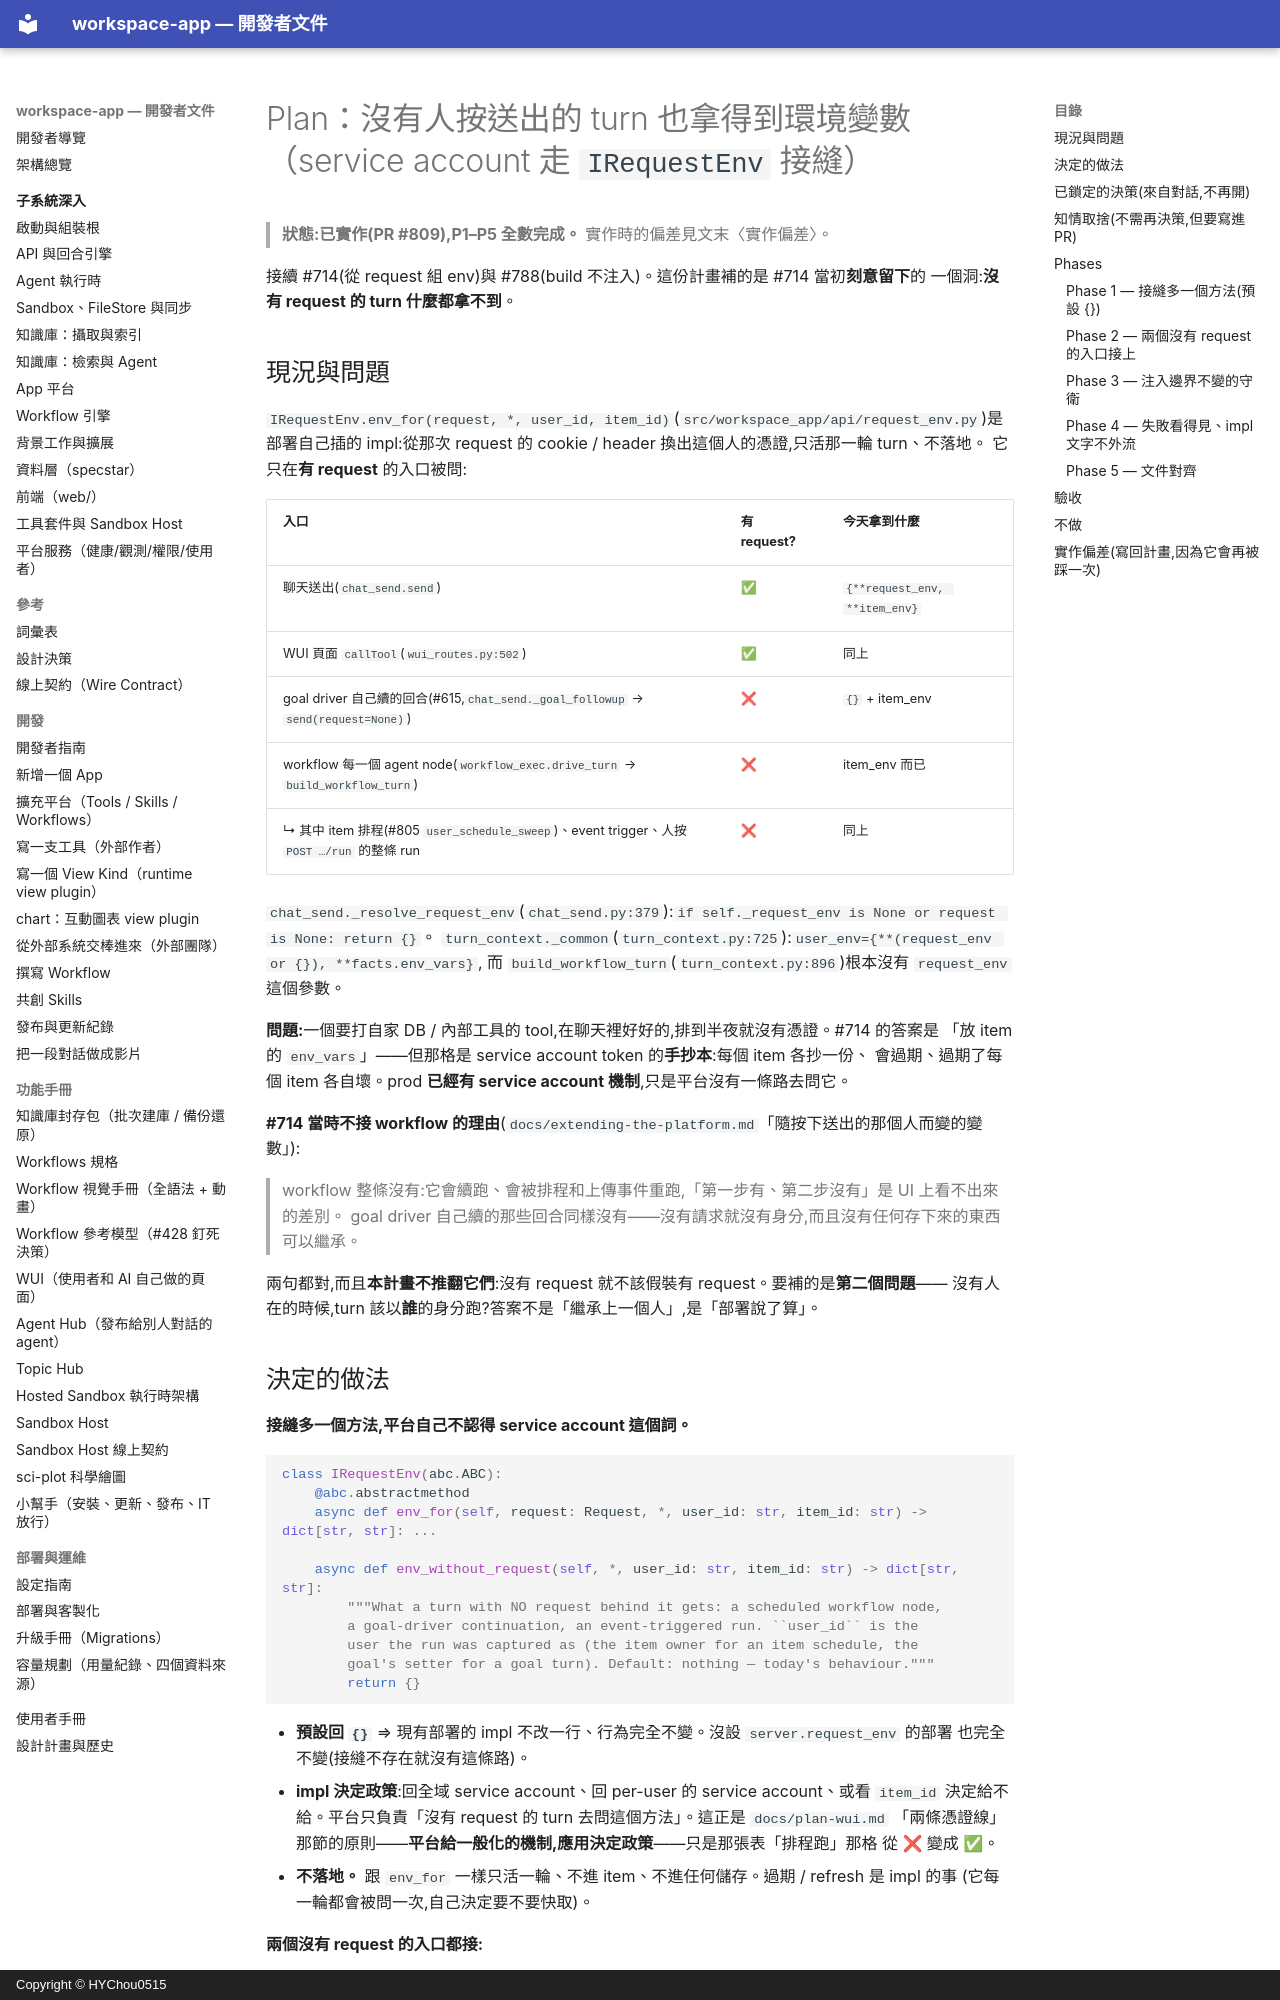

repository: HYChou0515/ai-workspace · page: plan-headless-env/index.html · generator: mkdocs · copyright: Copyright © HYChou0515

# Plan：沒有人按送出的 turn 也拿得到環境變數（service account 走 `IRequestEnv` 接縫）

> **狀態:已實作(PR #809),P1–P5 全數完成。** 實作時的偏差見文末〈實作偏差〉。

接續 #714(從 request 組 env)與 #788(build 不注入)。這份計畫補的是 #714 當初**刻意留下**的
一個洞:**沒有 request 的 turn 什麼都拿不到**。

## 現況與問題

`IRequestEnv.env_for(request, *, user_id, item_id)`(`src/workspace_app/api/request_env.py`)是
部署自己插的 impl:從那次 request 的 cookie / header 換出這個人的憑證,只活那一輪 turn、不落地。
它只在**有 request** 的入口被問:

| 入口 | 有 request? | 今天拿到什麼 |
|---|---|---|
| 聊天送出(`chat_send.send`) | ✅ | `{**request_env, **item_env}` |
| WUI 頁面 `callTool`(`wui_routes.py:502`) | ✅ | 同上 |
| goal driver 自己續的回合(#615,`chat_send._goal_followup` → `send(request=None)`) | ❌ | `{}` + item_env |
| workflow 每一個 agent node(`workflow_exec.drive_turn` → `build_workflow_turn`) | ❌ | item_env 而已 |
| ↳ 其中 item 排程(#805 `user_schedule_sweep`)、event trigger、人按 `POST …/run` 的整條 run | ❌ | 同上 |

`chat_send._resolve_request_env`(`chat_send.py:379`):`if self._request_env is None or request is None: return {}`。
`turn_context._common`(`turn_context.py:725`):`user_env={**(request_env or {}), **facts.env_vars}`,
而 `build_workflow_turn`(`turn_context.py:896`)根本沒有 `request_env` 這個參數。

**問題:**一個要打自家 DB / 內部工具的 tool,在聊天裡好好的,排到半夜就沒有憑證。#714 的答案是
「放 item 的 `env_vars`」——但那格是 service account token 的**手抄本**:每個 item 各抄一份、
會過期、過期了每個 item 各自壞。prod **已經有 service account 機制**,只是平台沒有一條路去問它。

**#714 當時不接 workflow 的理由**(`docs/extending-the-platform.md`「隨按下送出的那個人而變的變數」):
> workflow 整條沒有:它會續跑、會被排程和上傳事件重跑,「第一步有、第二步沒有」是 UI 上看不出來的差別。
> goal driver 自己續的那些回合同樣沒有——沒有請求就沒有身分,而且沒有任何存下來的東西可以繼承。

兩句都對,而且**本計畫不推翻它們**:沒有 request 就不該假裝有 request。要補的是**第二個問題**——
沒有人在的時候,turn 該以**誰**的身分跑?答案不是「繼承上一個人」,是「部署說了算」。
